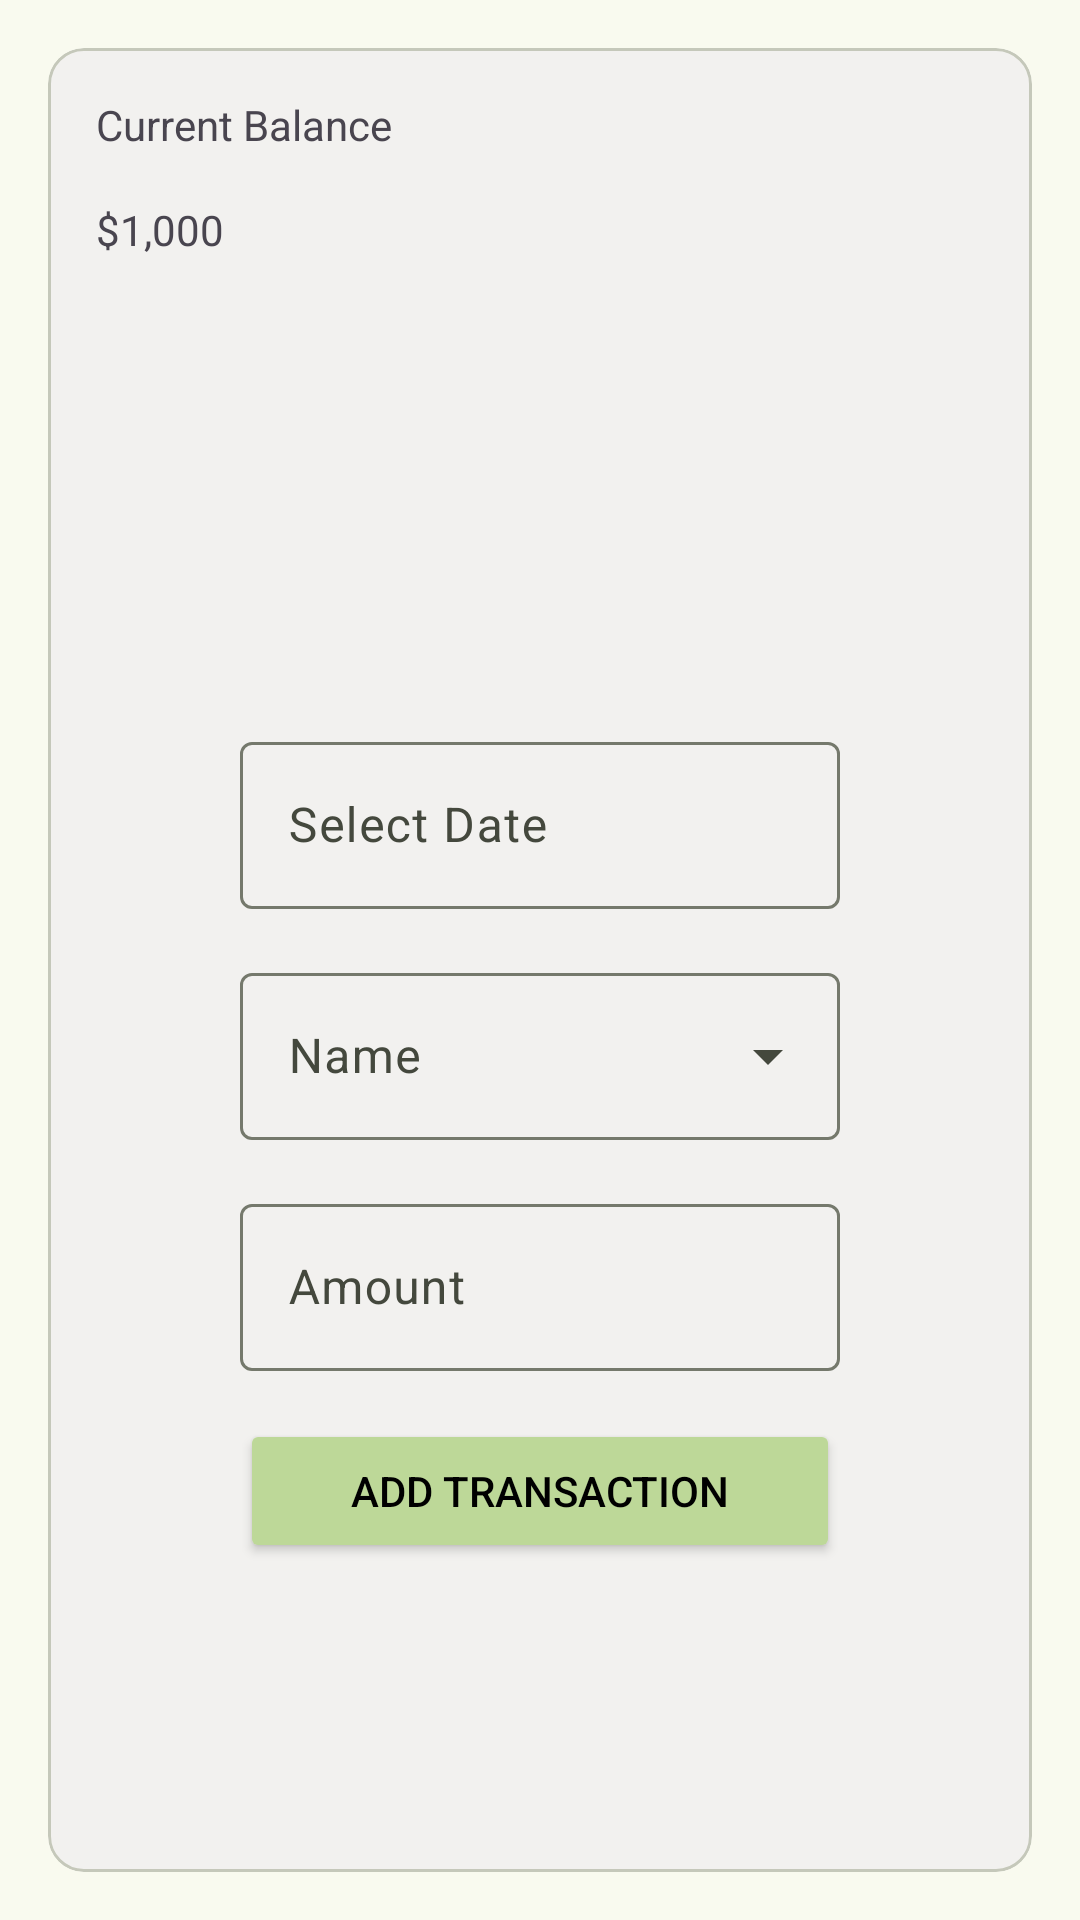

Write the Android layout XML for this screen, with the resource values it uses.
<!-- AndroidManifest.xml: application theme AppTheme -->
<!-- res/layout/fragment_addto_wishlist.xml -->
<?xml version="1.0" encoding="utf-8"?>
<FrameLayout xmlns:android="http://schemas.android.com/apk/res/android"
    xmlns:tools="http://schemas.android.com/tools"
    android:layout_width="match_parent"
    android:layout_height="match_parent"
    tools:context=".ui.add.AddtoWishlistFragment">

    <com.google.android.material.card.MaterialCardView
        android:layout_width="match_parent"
        android:layout_height="match_parent"
        android:layout_margin="16dp"
        android:backgroundTint="#F2F1EF">
        <LinearLayout
            android:layout_width="match_parent"
            android:layout_height="wrap_content"
            android:orientation="vertical">
            <TextView
                android:layout_width="match_parent"
                android:layout_height="wrap_content"
                android:text="Current Balance"
                android:layout_margin="16dp"/>
            <TextView
                android:layout_width="match_parent"
                android:layout_height="wrap_content"
                android:text="$1,000"
                android:layout_marginHorizontal="16dp"/>

            <com.google.android.material.textfield.TextInputLayout
                android:id="@+id/dateInputLayout"
                android:layout_width="match_parent"
                android:layout_height="wrap_content"
                android:hint="Select Date"
                android:layout_marginHorizontal="64dp"
                android:layout_marginTop="156dp">

                <com.google.android.material.textfield.TextInputEditText
                    android:id="@+id/edt_inputdate"
                    android:layout_width="match_parent"
                    android:layout_height="wrap_content"
                    android:focusable="false"
                    android:inputType="none" />
            </com.google.android.material.textfield.TextInputLayout>

            <com.google.android.material.textfield.TextInputLayout
                android:id="@+id/menu"
                style="@style/Widget.Material3.TextInputLayout.OutlinedBox.ExposedDropdownMenu"
                android:layout_width="match_parent"
                android:layout_height="wrap_content"
                android:layout_marginTop="16dp"
                android:layout_marginHorizontal="64dp"
                android:hint="Name">

                <AutoCompleteTextView
                    android:id="@+id/autoCompleteTextView"
                    android:layout_width="match_parent"
                    android:layout_height="wrap_content"
                    android:inputType="none"
                    />

            </com.google.android.material.textfield.TextInputLayout>

            <com.google.android.material.textfield.TextInputLayout
                android:id="@+id/amount"
                android:layout_width="match_parent"
                android:layout_height="wrap_content"
                android:hint="Amount"
                android:layout_marginTop="16dp"
                android:layout_marginHorizontal="64dp">

                <com.google.android.material.textfield.TextInputEditText
                    android:id="@+id/edt_inputamount"
                    android:inputType="number"
                    android:layout_width="match_parent"
                    android:layout_height="wrap_content" />

            </com.google.android.material.textfield.TextInputLayout>

            <Button
                android:id="@+id/btn_add"
                android:layout_width="match_parent"
                android:layout_height="wrap_content"
                android:text="Add Transaction"
                android:layout_marginTop="16dp"
                android:layout_marginHorizontal="64dp"
                android:backgroundTint="#BDD898"
                android:textColor="#000000"/>

        </LinearLayout>
    </com.google.android.material.card.MaterialCardView>

</FrameLayout>
<!-- resources referenced by this layout -->
<resources>
  <color name="md_theme_primary">#4C662B</color>
  <color name="md_theme_onPrimary">#FFFFFF</color>
  <color name="md_theme_primaryContainer">#CEEDA3</color>
  <color name="md_theme_onPrimaryContainer">#102000</color>
  <color name="md_theme_secondary">#586249</color>
  <color name="md_theme_onSecondary">#FFFFFF</color>
  <color name="md_theme_secondaryContainer">#DCE7C7</color>
  <color name="md_theme_onSecondaryContainer">#161E0B</color>
  <color name="md_theme_tertiary">#386663</color>
  <color name="md_theme_onTertiary">#FFFFFF</color>
  <color name="md_theme_tertiaryContainer">#BCECE7</color>
  <color name="md_theme_onTertiaryContainer">#00201E</color>
  <color name="md_theme_error">#BA1A1A</color>
  <color name="md_theme_onError">#FFFFFF</color>
  <color name="md_theme_errorContainer">#FFDAD6</color>
  <color name="md_theme_onErrorContainer">#410002</color>
  <color name="md_theme_background">#F9FAEF</color>
  <color name="md_theme_onBackground">#1A1C16</color>
  <color name="md_theme_surface">#F9FAEF</color>
  <color name="md_theme_onSurface">#1A1C16</color>
  <color name="md_theme_surfaceVariant">#E1E4D5</color>
  <color name="md_theme_onSurfaceVariant">#44483D</color>
  <color name="md_theme_outline">#75796C</color>
  <color name="md_theme_outlineVariant">#C5C8BA</color>
  <color name="md_theme_inverseSurface">#2F312A</color>
  <color name="md_theme_inverseOnSurface">#F1F2E6</color>
  <color name="md_theme_inversePrimary">#B2D189</color>
  <color name="md_theme_primaryFixed">#CEEDA3</color>
  <color name="md_theme_onPrimaryFixed">#102000</color>
  <color name="md_theme_primaryFixedDim">#B2D189</color>
  <color name="md_theme_onPrimaryFixedVariant">#354E15</color>
  <color name="md_theme_secondaryFixed">#DCE7C7</color>
  <color name="md_theme_onSecondaryFixed">#161E0B</color>
  <color name="md_theme_secondaryFixedDim">#C0CBAC</color>
  <color name="md_theme_onSecondaryFixedVariant">#404A33</color>
  <color name="md_theme_tertiaryFixed">#BCECE7</color>
  <color name="md_theme_onTertiaryFixed">#00201E</color>
  <color name="md_theme_tertiaryFixedDim">#A0D0CB</color>
  <color name="md_theme_onTertiaryFixedVariant">#1F4E4B</color>
  <color name="md_theme_surfaceDim">#DADBD0</color>
  <color name="md_theme_surfaceBright">#F9FAEF</color>
  <color name="md_theme_surfaceContainerLowest">#FFFFFF</color>
  <color name="md_theme_surfaceContainerLow">#F3F4E9</color>
  <color name="md_theme_surfaceContainer">#EEEFE3</color>
  <color name="md_theme_surfaceContainerHigh">#E8E9DE</color>
  <color name="md_theme_surfaceContainerHighest">#E2E3D8</color>
</resources>
